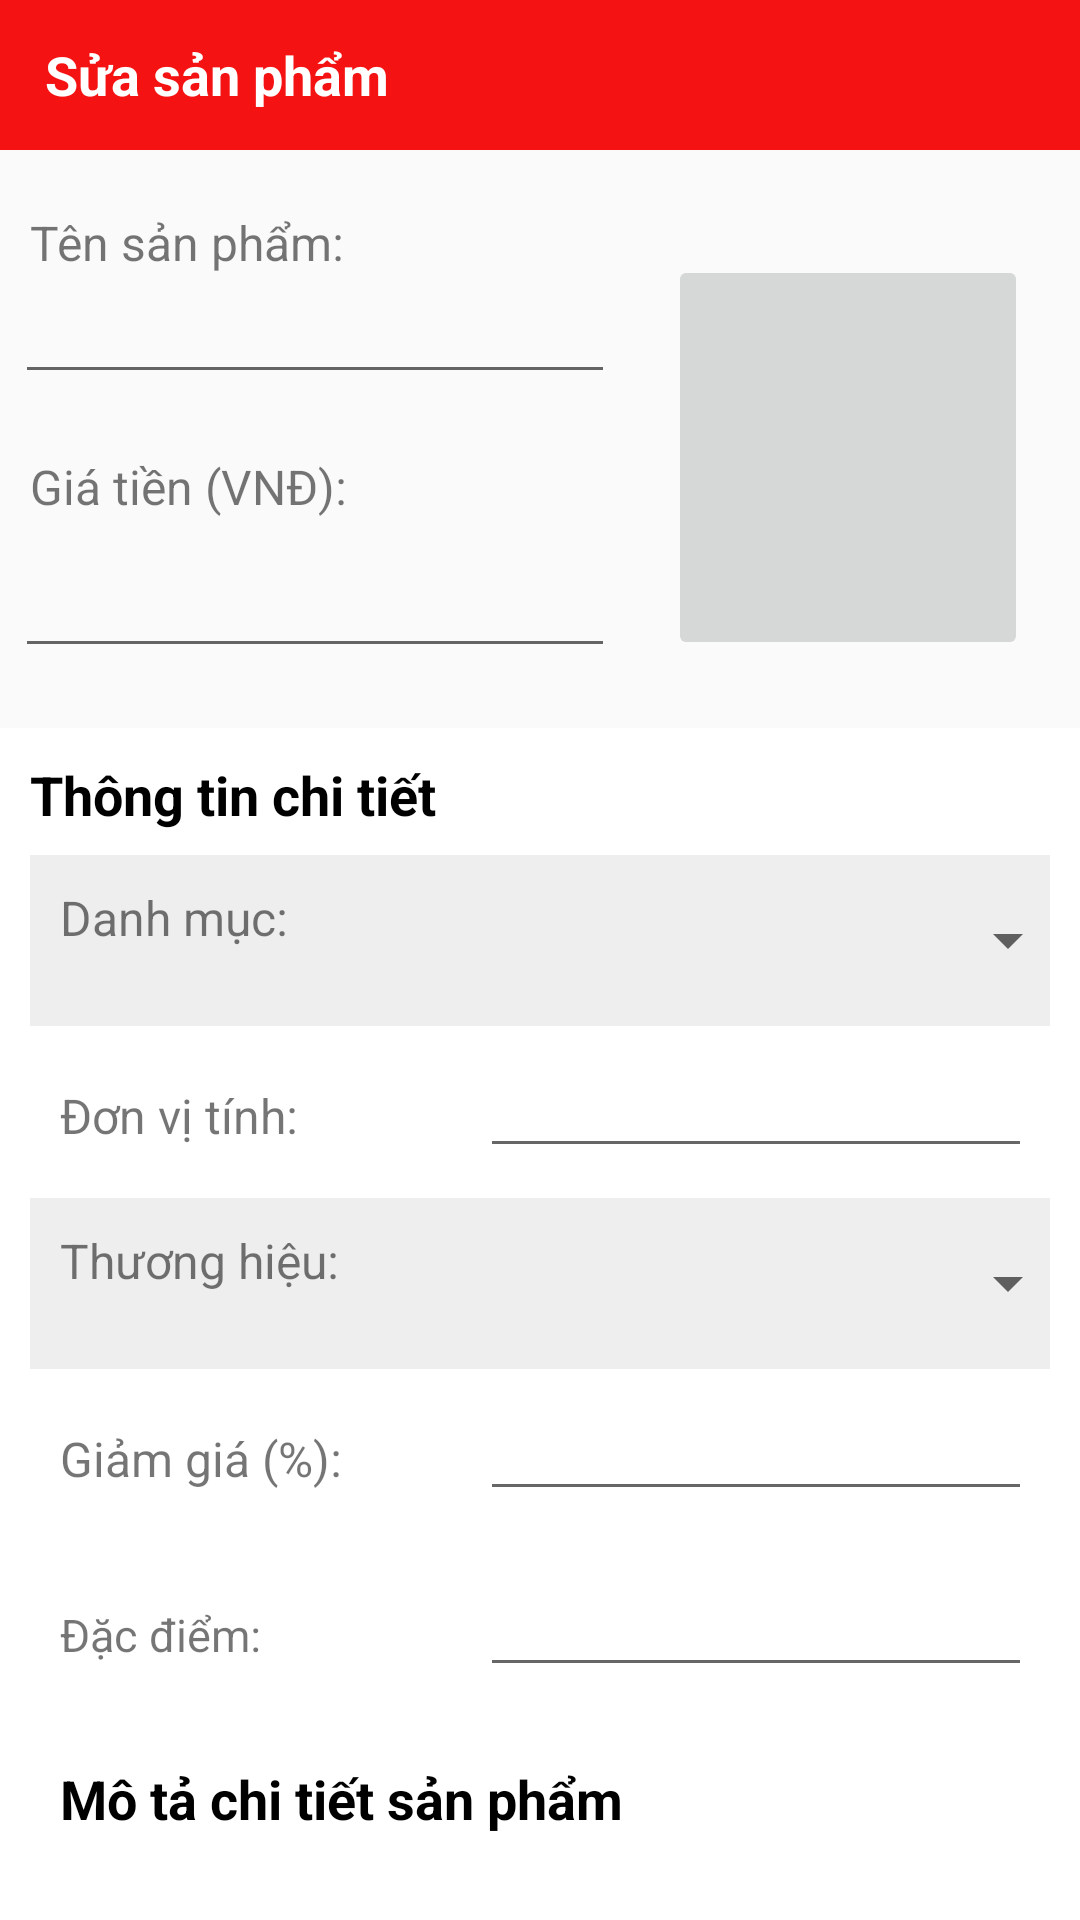

Reconstruct the res/layout file that produces this screen, plus the resources it refers to.
<!-- AndroidManifest.xml: application theme Theme.Myapptrenlop -->
<!-- res/layout/activity_repair_product.xml -->
<?xml version="1.0" encoding="utf-8"?>
<androidx.core.widget.NestedScrollView xmlns:android="http://schemas.android.com/apk/res/android"
    xmlns:app="http://schemas.android.com/apk/res-auto"
    android:layout_width="match_parent"
    android:layout_height="wrap_content">

    <androidx.constraintlayout.widget.ConstraintLayout
        android:layout_width="match_parent"
        android:layout_height="match_parent">

        <LinearLayout
            android:id="@+id/layout_add"
            android:layout_width="match_parent"
            android:layout_height="50dp"
            android:background="@color/color_button"
            android:gravity="center_vertical"
            app:layout_constraintStart_toStartOf="parent"
            app:layout_constraintTop_toTopOf="parent">


            <ImageButton
                android:id="@+id/btn_add_back"
                android:layout_width="wrap_content"
                android:layout_height="wrap_content"
                android:layout_marginStart="10dp"
                android:background="?attr/selectableItemBackgroundBorderless"
                android:src="@drawable/ic_arrow_back_black_24dp" />

            <TextView
                android:layout_width="wrap_content"
                android:layout_height="wrap_content"
                android:text="Sửa sản phẩm"
                android:textSize="@dimen/text_lg"
                android:textColor="@color/colorWhite"
                android:textStyle="bold"
                android:layout_marginStart="5dp"/>
        </LinearLayout>

        <ImageButton
            android:id="@+id/image_add"
            android:layout_width="120dp"
            android:layout_height="135dp"
            android:scaleType="fitXY"
            android:layout_marginStart="10dp"
            android:layout_marginTop="35dp"
            android:layout_marginEnd="10dp"
            app:layout_constraintStart_toEndOf="@+id/edt_tensp"
            app:layout_constraintEnd_toEndOf="parent"
            app:layout_constraintTop_toBottomOf="@id/layout_add" />

        <TextView
            android:layout_width="150dp"
            android:layout_height="wrap_content"
            android:text="Tên sản phẩm:"
            android:textSize="@dimen/text_base"
            android:layout_marginTop="20dp"
            android:layout_marginStart="10dp"
            app:layout_constraintStart_toStartOf="parent"
            app:layout_constraintTop_toBottomOf="@id/layout_add"/>

        <EditText
            android:id="@+id/edt_tensp"
            android:layout_width="200dp"
            android:layout_height="wrap_content"
            android:textColor="@color/colorBlack"
            android:layout_marginTop="40dp"
            android:layout_marginStart="5dp"
            app:layout_constraintStart_toStartOf="parent"
            app:layout_constraintTop_toBottomOf="@id/layout_add"/>

        <TextView
            android:layout_width="120dp"
            android:layout_height="wrap_content"
            android:text="Giá tiền (VNĐ):"
            android:textSize="@dimen/text_base"
            android:layout_marginTop="20dp"
            android:layout_marginStart="10dp"
            app:layout_constraintStart_toStartOf="parent"
            app:layout_constraintTop_toBottomOf="@id/edt_tensp"/>

        <EditText
            android:id="@+id/edt_giatien"
            android:layout_width="200dp"
            android:layout_height="wrap_content"
            android:textColor="@color/colorRed"
            android:layout_marginTop="50dp"
            android:layout_marginStart="5dp"
            android:inputType="number"
            app:layout_constraintStart_toStartOf="parent"
            app:layout_constraintTop_toBottomOf="@id/edt_tensp"/>

        <LinearLayout
            android:layout_width="match_parent"
            android:layout_height="wrap_content"
            android:layout_marginTop="20dp"
            android:background="@color/colorWhite"
            android:orientation="vertical"
            android:padding="10dp"
            app:layout_constraintStart_toStartOf="parent"
            app:layout_constraintTop_toBottomOf="@id/edt_giatien">

            <TextView
                android:layout_width="wrap_content"
                android:layout_height="wrap_content"
                android:text="Thông tin chi tiết"
                android:textColor="@color/colorBlack"
                android:textSize="@dimen/text_lg"
                android:textStyle="bold" />

            <LinearLayout
                android:layout_width="match_parent"
                android:layout_height="wrap_content"
                android:layout_marginTop="8dp"
                android:background="@color/colorGray"
                android:orientation="horizontal"
                android:padding="10dp">

                <TextView
                    android:layout_width="100dp"
                    android:layout_height="wrap_content"
                    android:text="Danh mục:"
                    android:textSize="@dimen/text_base" />

                <Spinner
                    android:id="@+id/spn_danhmuc"
                    android:layout_width="200dp"
                    android:layout_height="37dp"
                    android:layout_marginStart="40dp"
                    android:text="Chọn "
                    android:textAlignment="center"
                    android:gravity="center"
                    android:textColor="@color/colorWhite"
                    android:textSize="@dimen/text_base" />

            </LinearLayout>
            <LinearLayout
                android:layout_width="match_parent"
                android:layout_height="wrap_content"
                android:orientation="horizontal"
                android:padding="10dp">

                <TextView
                    android:layout_width="100dp"
                    android:layout_height="wrap_content"
                    android:text="Đơn vị tính:"
                    android:textSize="@dimen/text_base" />

                <EditText
                    android:id="@+id/edt_donvi"
                    android:layout_width="200dp"
                    android:layout_height="wrap_content"
                    android:layout_marginStart="40dp"
                    android:textAlignment="center"
                    android:textColor="@color/colorBlack"
                    android:textSize="15sp" />
            </LinearLayout>

            <LinearLayout
                android:layout_width="match_parent"
                android:layout_height="wrap_content"
                android:background="@color/colorGray"
                android:orientation="horizontal"
                android:padding="10dp">

                <TextView
                    android:layout_width="100dp"
                    android:layout_height="wrap_content"
                    android:text="Thương hiệu:"
                    android:textSize="@dimen/text_base" />

                <Spinner
                    android:id="@+id/spn_thuonghieu"
                    android:layout_width="200dp"
                    android:layout_height="37dp"
                    android:layout_marginStart="40dp"
                    android:textAlignment="center"
                    android:textColor="@color/colorBlack"
                    android:textSize="15sp" />
            </LinearLayout>

            <LinearLayout
                android:layout_width="match_parent"
                android:layout_height="wrap_content"
                android:orientation="horizontal"
                android:padding="10dp">

                <TextView
                    android:layout_width="100dp"
                    android:layout_height="wrap_content"
                    android:text="Giảm giá (%):"
                    android:textSize="@dimen/text_base" />

                <EditText
                    android:id="@+id/edt_giamgia"
                    android:layout_width="200dp"
                    android:layout_height="wrap_content"
                    android:layout_marginStart="40dp"
                    android:textAlignment="center"
                    android:inputType="number"
                    android:textColor="@color/colorBlack"
                    android:textSize="15sp" />
            </LinearLayout>
            <LinearLayout
                android:layout_width="match_parent"
                android:layout_height="wrap_content"
                android:orientation="horizontal"
                android:padding="10dp">

                <TextView
                    android:layout_width="100dp"
                    android:layout_height="wrap_content"
                    android:text="Đặc điểm:"
                    android:textSize="15sp" />

                <EditText
                    android:id="@+id/edt_dacdiem"
                    android:layout_width="200dp"
                    android:layout_height="wrap_content"
                    android:layout_marginStart="40dp"
                    android:textAlignment="center"
                    android:textColor="@color/colorBlack"
                    android:textSize="@dimen/text_base" />
            </LinearLayout>

            <LinearLayout
                android:layout_width="match_parent"
                android:layout_height="wrap_content"
                android:layout_marginTop="5dp"
                android:layout_marginBottom="75dp"
                android:background="@color/colorWhite"
                android:orientation="vertical"
                android:padding="10dp">

                <TextView
                    android:layout_width="wrap_content"
                    android:layout_height="wrap_content"
                    android:text="Mô tả chi tiết sản phẩm"
                    android:textColor="@color/colorBlack"
                    android:textSize="@dimen/text_lg"
                    android:textStyle="bold"/>

                <EditText
                    android:id="@+id/edt_mota"
                    android:layout_width="match_parent"
                    android:layout_height="130dp"
                    android:layout_marginTop="5dp"
                    android:background="@drawable/boder1"
                    android:padding="10dp"
                    android:hint="Hiển thị thông tin sản phẩm"
                    android:textColor="@color/colorBlack"
                    android:textSize="16sp" />
                <Button
                    android:id="@+id/btn_sua"
                    android:layout_width="wrap_content"
                    android:layout_height="wrap_content"
                    android:layout_marginTop="15dp"
                    android:layout_gravity="center"
                    android:text="Sửa sản phẩm"
                    android:padding="15dp"
                    android:textAllCaps="false"
                    android:textColor="@color/white"
                    android:background="@drawable/bg_button"
                    android:textSize="@dimen/text_base" />

            </LinearLayout>
        </LinearLayout>
    </androidx.constraintlayout.widget.ConstraintLayout>
</androidx.core.widget.NestedScrollView>
<!-- resources referenced by this layout -->
<resources>
  <color name="colorBlack">#000000</color>
  <color name="colorGray">#EEEEEE</color>
  <color name="colorRed">#D50000</color>
  <color name="colorWhite">#FFFFFF</color>
  <color name="color_button">#F51212</color>
  <color name="white">#FFFFFFFF</color>
  <dimen name="text_base">16dp</dimen>
  <dimen name="text_lg">18dp</dimen>
  <!-- drawable bg_button (drawable) -->
  <?xml version="1.0" encoding="utf-8"?>
  <shape xmlns:android="http://schemas.android.com/apk/res/android"
      android:shape="rectangle">
      <solid android:color="@color/color_button"></solid>
      <corners android:radius="8dp"></corners>
  </shape>
  <style name="Theme.Myapptrenlop" parent="Theme.AppCompat.Light.NoActionBar">
          
          <item name="colorPrimary">@color/purple_500</item>
          <item name="colorPrimaryVariant">@color/purple_700</item>
          <item name="colorOnPrimary">@color/white</item>
          
          <item name="colorSecondary">@color/teal_200</item>
          <item name="colorSecondaryVariant">@color/teal_700</item>
          <item name="colorOnSecondary">@color/black</item>
          
          <item name="android:statusBarColor">?attr/colorPrimaryVariant</item>
          <item name="android:popupMenuStyle">@color/colorRed</item>
          
      </style>
  <color name="purple_500">#FF6200EE</color>
  <color name="purple_700">#FF3700B3</color>
  <color name="teal_200">#FF03DAC5</color>
  <color name="teal_700">#FF018786</color>
  <color name="black">#000000</color>
</resources>
